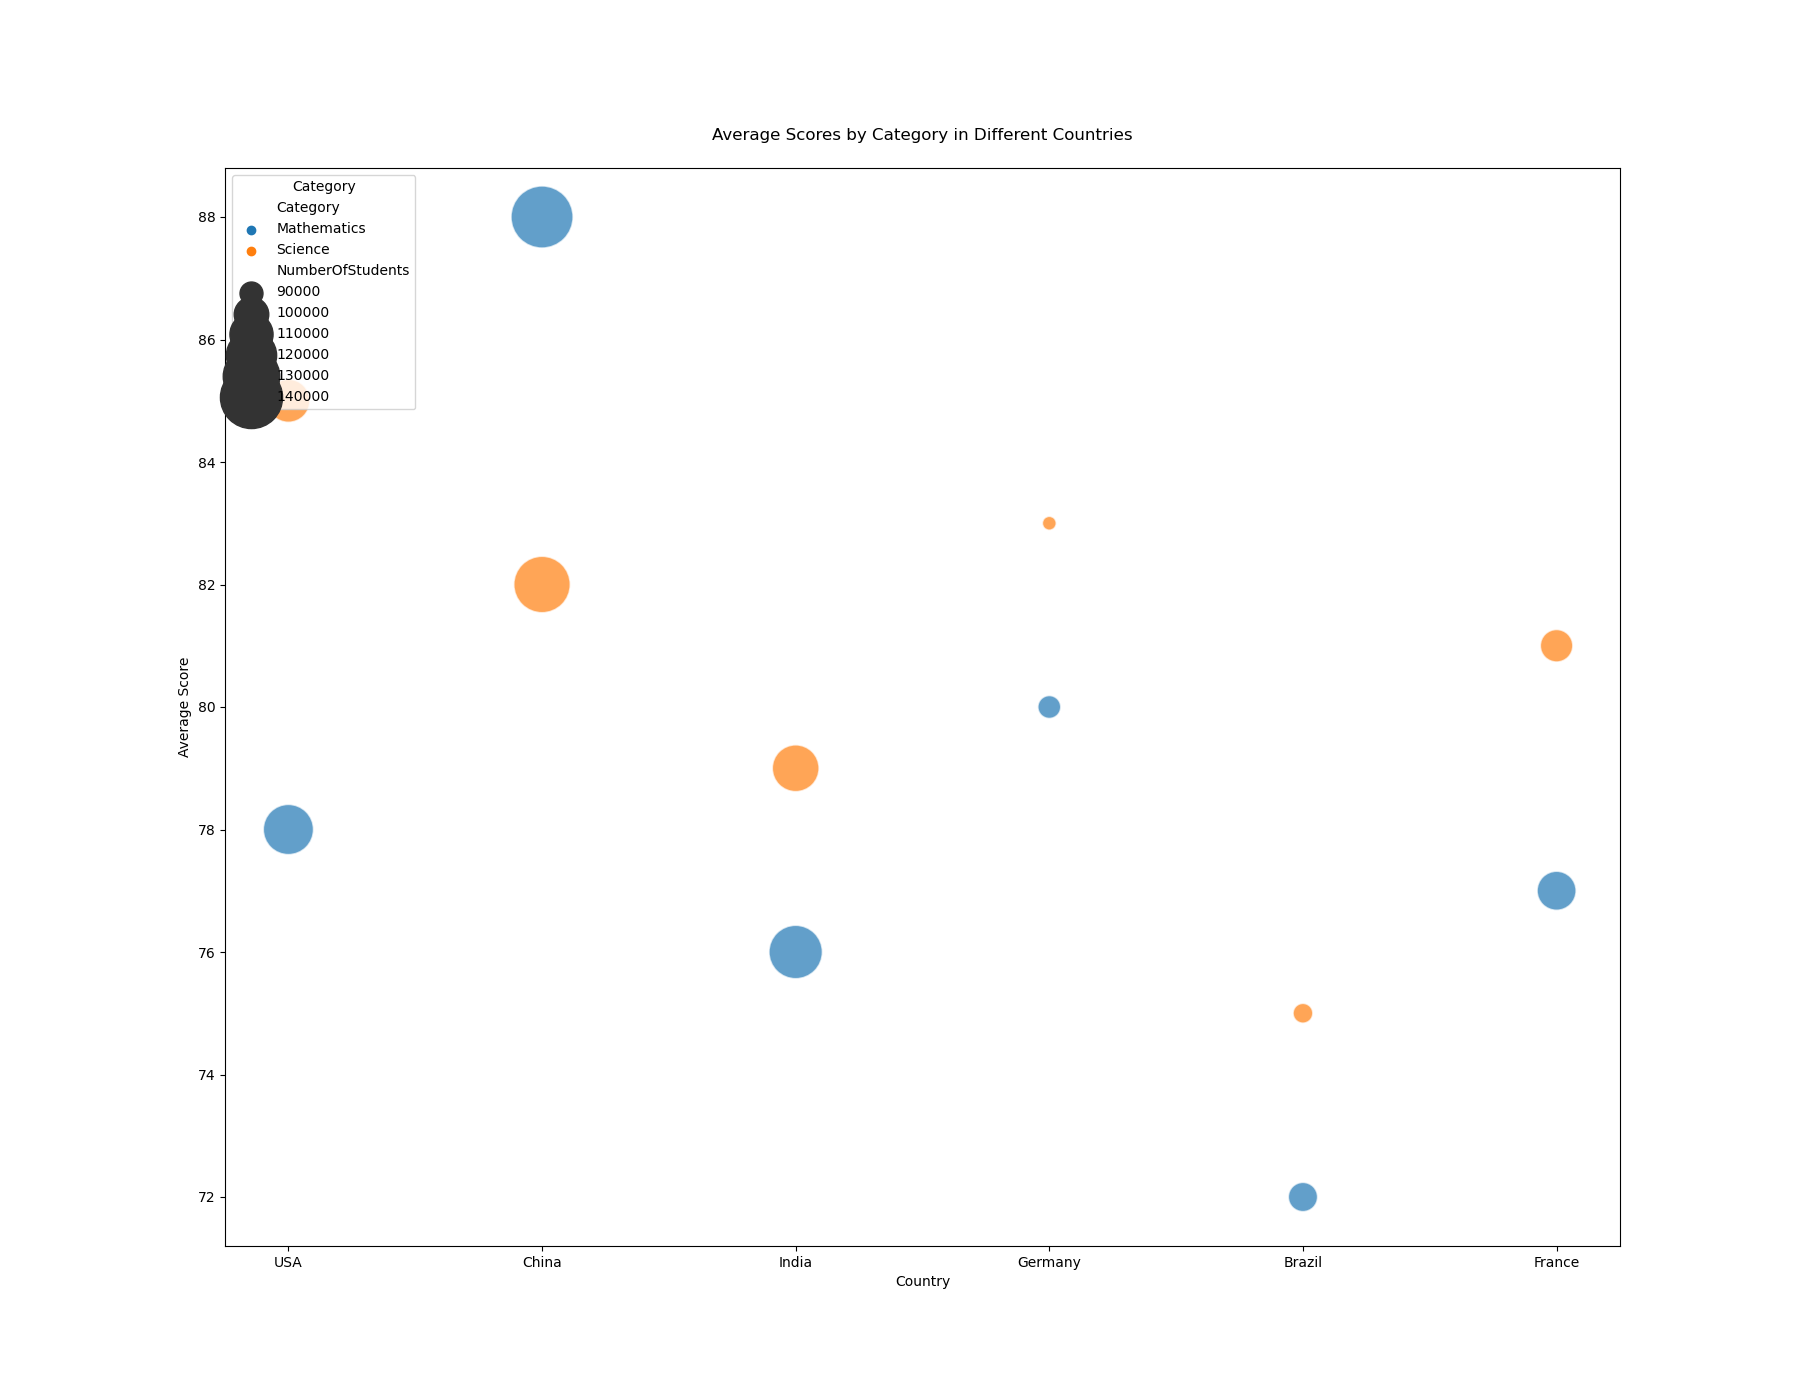

Source data for this figure (header and first rows):
Country, Category, NumberOfStudents, AverageScore
USA, Mathematics, 120000, 78
USA, Science, 110000, 85
China, Mathematics, 140000, 88
China, Science, 130000, 82
India, Mathematics, 125000, 76
India, Science, 115000, 79
Germany, Mathematics, 90000, 80
Germany, Science, 85000, 83
Brazil, Mathematics, 95000, 72
Brazil, Science, 88000, 75
France, Mathematics, 105000, 77
France, Science, 98000, 81
